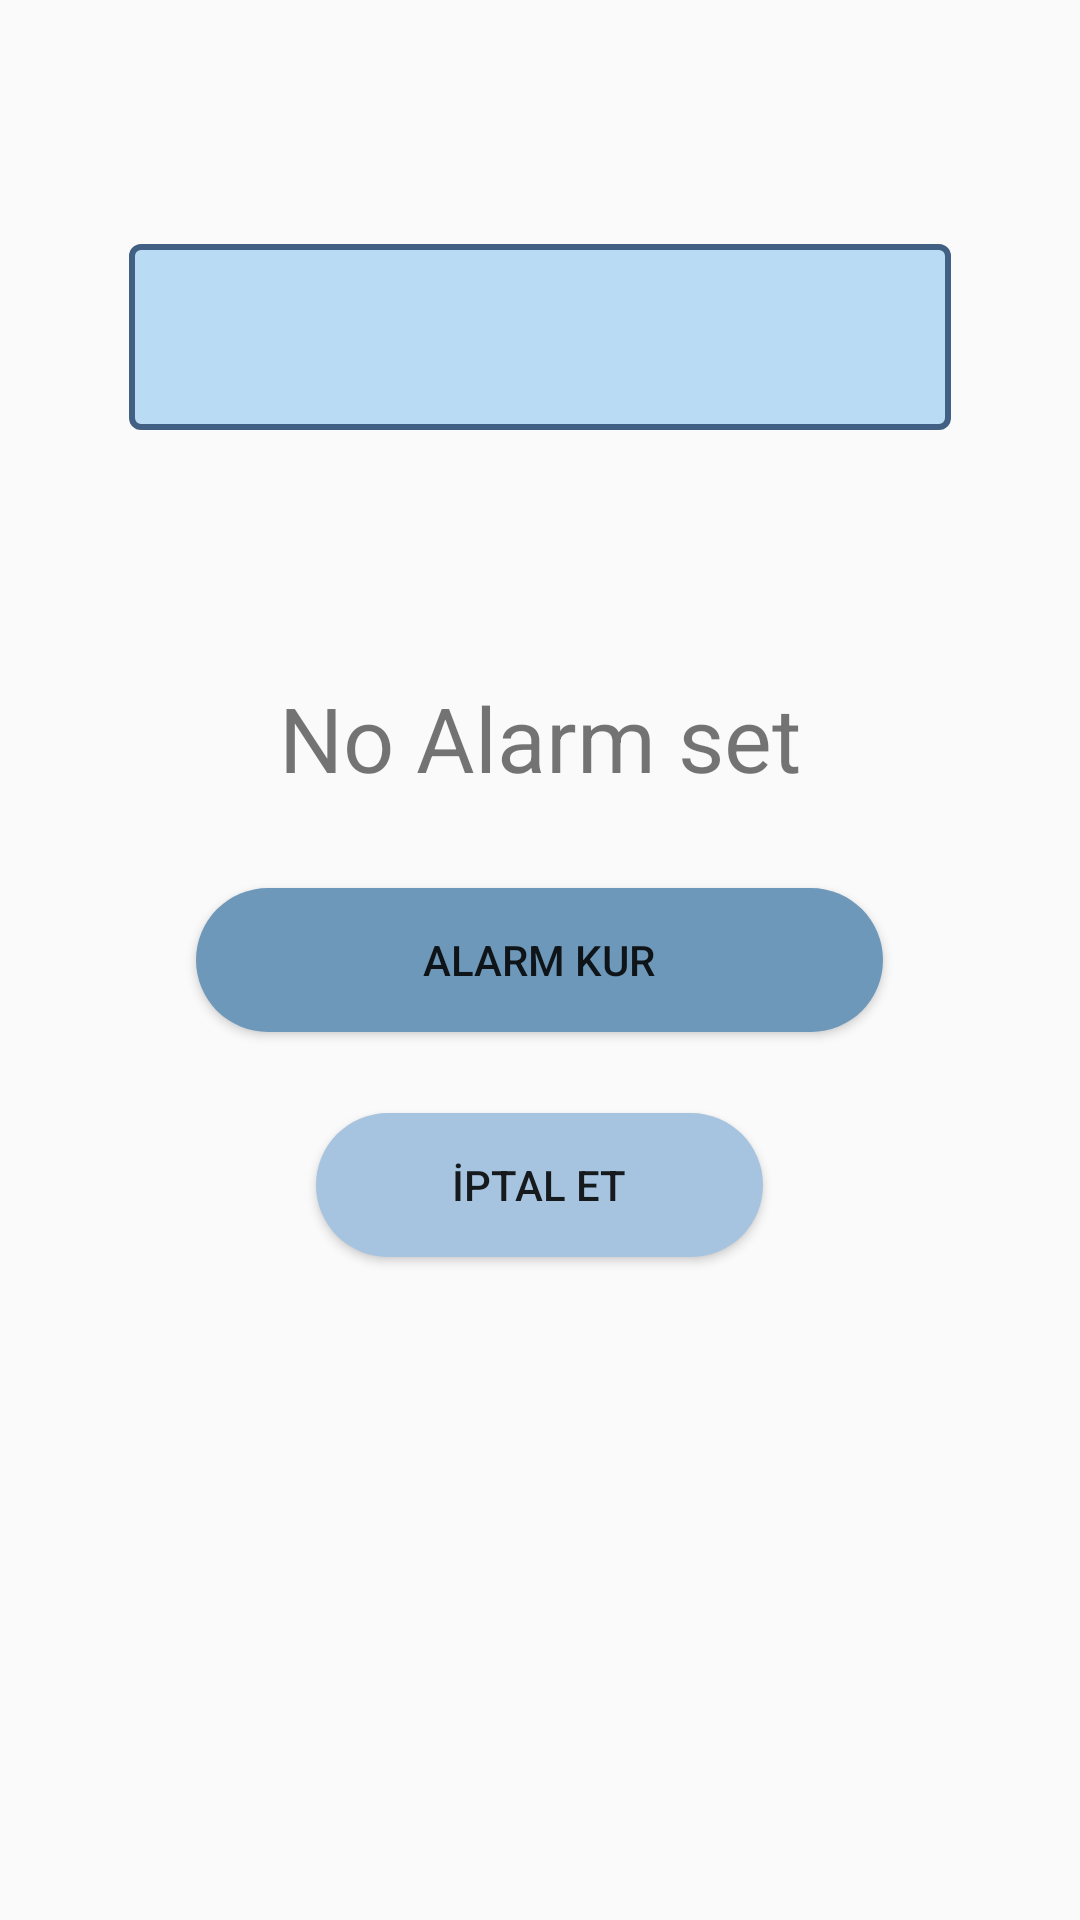

Produce the Android XML layout that renders to this screen, including the resource entries it uses.
<!-- AndroidManifest.xml: application theme Theme.AppCompat.Light.DarkActionBar -->
<!-- res/layout/activity_main.xml -->
<?xml version="1.0" encoding="utf-8"?>
<RelativeLayout
    xmlns:android="http://schemas.android.com/apk/res/android"
    xmlns:tools="http://schemas.android.com/tools"
    xmlns:app="http://schemas.android.com/apk/res-auto"
    android:layout_width="match_parent"
    android:layout_height="match_parent"
    tools:context=".MainActivity">


    <Spinner
        android:id="@+id/spinner"
        android:layout_width="325dp"
        android:layout_height="62dp"
        android:layout_below="@+id/button_timepicker"
        android:layout_alignParentStart="true"
        android:layout_alignParentEnd="true"
        android:layout_centerHorizontal="true"
        android:layout_marginStart="43dp"
        android:layout_marginTop="-263dp"
        android:layout_marginEnd="43dp"
        android:background="@drawable/spinner_border" />

    <TextView
        android:id="@+id/textView"
        android:layout_width="wrap_content"
        android:layout_height="wrap_content"
        android:layout_above="@id/button_timepicker"
        android:layout_centerHorizontal="true"
        android:layout_marginBottom="30dp"
        android:text="No Alarm set"
        android:textSize="30sp"/>

    <Button
        android:id="@+id/button_timepicker"
        android:layout_width="229dp"
        android:layout_height="wrap_content"
        android:layout_centerInParent="true"
        android:background="@drawable/buttonarkaplan"
        android:text="Alarm Kur" />

    <Button
        android:id="@+id/button_cancel"
        android:layout_width="149dp"
        android:layout_height="wrap_content"
        android:layout_below="@id/button_timepicker"
        android:layout_centerHorizontal="true"
        android:layout_marginTop="27dp"
        android:background="@drawable/buttonarkaplan2"
        android:text="İptal Et" />

</RelativeLayout>
<!-- resources referenced by this layout -->
<resources>
  <!-- drawable buttonarkaplan (drawable) -->
  <?xml version="1.0" encoding="utf-8"?>
  <shape xmlns:android="http://schemas.android.com/apk/res/android">
  <solid android:color="#6E98BA"></solid>
      <corners android:radius="70dp"
          ></corners>
  </shape>
  <!-- drawable buttonarkaplan2 (drawable) -->
  <?xml version="1.0" encoding="utf-8"?>
  <shape xmlns:android="http://schemas.android.com/apk/res/android">
      <solid android:color="#A6C4E0"></solid>
      <corners android:radius="70dp"
          ></corners>
  </shape>
  <!-- drawable spinner_border (drawable) -->
  <?xml version="1.0" encoding="utf-8"?>
  <shape xmlns:android="http://schemas.android.com/apk/res/android">
      <solid android:color="#B9DCF4" />
      <corners android:radius="3dp" />
      <stroke android:color="#426083" android:width="2dp" />
  </shape>
</resources>
